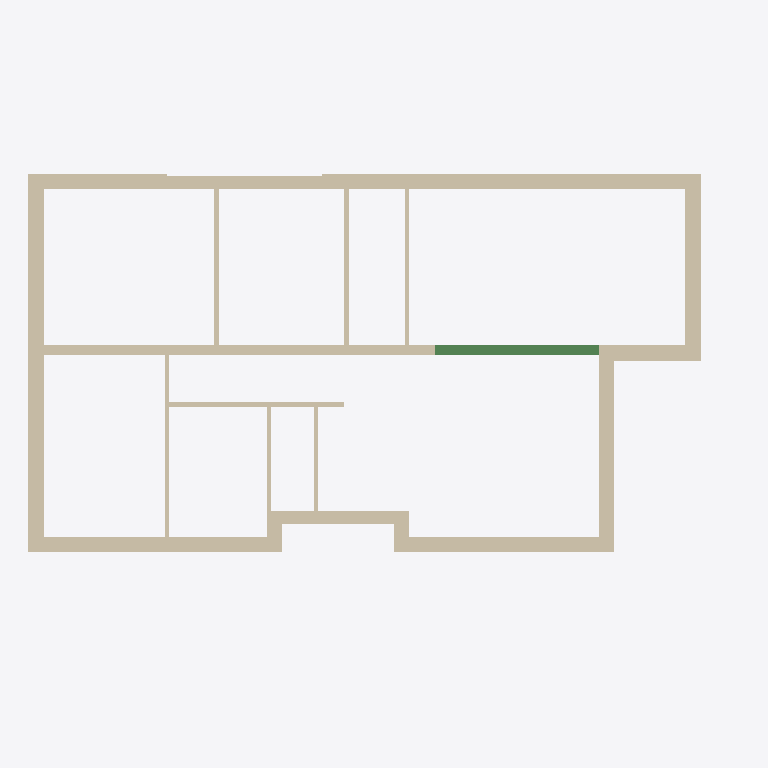
Plan cut of the same IFC building model at storey 'ETAGE' (level 3.95 m, cut at 5.35 m), seen from above with north up, elements coloured by IFC class: 22 walls (beige), 1 beam (green). Cut surfaces are drawn darker.
Extent 16.4 m × 9.8 m × 11.1 m (x, y, z). Storeys (3): SSOL at -3.75 m; REZ at -1.25 m; ETAGE at 3.95 m. Elements (75): 53 IfcWallStandardCase, 13 IfcBuildingElementProxy, 5 IfcSlab, 2 IfcWindow, 1 IfcBeam, 1 IfcDoor.

HEADER;
FILE_DESCRIPTION(('ViewDefinition [CoordinationView_V2.0]'),'2;1');
FILE_NAME('MAISON 1.ifc','2017-01-12T17:28:59',(''),(''),'EXPRESS Data Manager stand alone and remote client system - Version 5.00.0305.08 Apr 10 2012','Allplan [number]:36:32','');
FILE_SCHEMA(('IFC2X3'));
ENDSEC;
DATA;
#5=IFCPROJECT('0ec_tssDeHvhlrL0IcywIb',#4,'Copie de MAISON BOIS TYPE 1',$,$,$,$,(#11,#43),#50);
#52=IFCBUILDING('0l0JuCfuH8tQhYkD3q1nNt',#4,'Site',$,$,#77,$,$,.COMPLEX.,$,$,$);
#80=IFCBUILDING('0LpK7QK2zAAxGznJksVPvB',#4,'Bâtiment',$,$,#105,$,$,.ELEMENT.,$,$,$);
#126=IFCBUILDINGSTOREY('0jmOTseI9ER9nE5MT4G9Gb',#4,'SSOL',$,$,#123,$,$,.ELEMENT.,-3750.0);
#154=IFCBUILDINGSTOREY('2_vEholT9Bxe6AQOvDDh4k',#4,'REZ',$,$,#151,$,$,.ELEMENT.,-1250.0);
#182=IFCBUILDINGSTOREY('1xy_yKu2HF5w7rEzG3o5ym',#4,'ETAGE',$,$,#179,$,$,.ELEMENT.,3950.0);
#19181=IFCWALLSTANDARDCASE('1VHgyDrcHADRklYNYmwsiF',#4,$,$,$,#19002,#19005,$);
#30255=IFCWALLSTANDARDCASE('3KVtalBBT3zAPNJNd_VKO4',#4,$,$,$,#30097,#30100,$);
#36131=IFCWALLSTANDARDCASE('3_iRjUHs5768CWirxSXkn0',#4,$,$,$,#36040,#36043,$);
#34190=IFCWALLSTANDARDCASE('0458G2p0v5phJgksbaB940',#4,$,$,$,#34016,#34019,$);
#22782=IFCWALLSTANDARDCASE('1bgCQHc0r5Iefj8vkVCtFs',#4,$,$,$,#22608,#22611,$);
#25692=IFCWALLSTANDARDCASE('3$qwHlizPDsfzBTTHsiUSD',#4,$,$,$,#25518,#25521,$);
#28597=IFCWALLSTANDARDCASE('3rsxlkKCrFEBHr6en$cUP_',#4,$,$,$,#28423,#28426,$);
#29976=IFCWALLSTANDARDCASE('2IT5zeWtj4qO$VQTosQDLO',#4,$,$,$,#29818,#29821,$);
#38029=IFCWALLSTANDARDCASE('1OxWmuH1H7kwG1lywzHEqR',#4,$,$,$,#37808,#37811,$);
#42030=IFCBEAM('2xl6XiNfH70Q2C_6nbN_Yh',#4,$,$,$,#41941,#41944,$);
#30952=IFCWALLSTANDARDCASE('01fQi5ZvnAiPv7t54kH91S',#4,$,$,$,#30778,#30781,$);
#29290=IFCWALLSTANDARDCASE('3o0F8in4j9wfdPbOZa9Jsg',#4,$,$,$,#29116,#29119,$);
#19393=IFCWALLSTANDARDCASE('2mtxXujyTE2uJPUYDqTJiY',#4,$,$,$,#19302,#19305,$);
#22040=IFCWALLSTANDARDCASE('0XiP3u7STAau3AkLOPGUQ5',#4,$,$,$,#21949,#21952,$);
#19575=IFCWALLSTANDARDCASE('1v9UUD56b6JwpB6NvP1LOk',#4,$,$,$,#19484,#19487,$);
#22517=IFCWALLSTANDARDCASE('10ww8A9j9CWR16OogfP$aT',#4,$,$,$,#22426,#22429,$);
#22305=IFCWALLSTANDARDCASE('207CwvZtL0WP453QuNibBV',#4,$,$,$,#22131,#22134,$);
#21283=IFCWALLSTANDARDCASE('3Ut$JB6MbAdx9oc8BwOi7H',#4,$,$,$,#21109,#21112,$);
#20056=IFCWALLSTANDARDCASE('3j2z_0j8X4bhTXuOzaERot',#4,$,$,$,#19952,#19955,$);
#21495=IFCWALLSTANDARDCASE('3P1lL$XqLEJuKze3jxE0oT',#4,$,$,$,#21404,#21407,$);
#21677=IFCWALLSTANDARDCASE('04CWE5ZUb3G8otkOosQzgr',#4,$,$,$,#21586,#21589,$);
#20732=IFCWALLSTANDARDCASE('3uqpeuTFj2T96IITaDmpXp',#4,$,$,$,#20628,#20631,$);
#20537=IFCWALLSTANDARDCASE('3ZSNjGb2DFI8h436YsmhwP',#4,$,$,$,#20433,#20436,$);
ENDSEC;